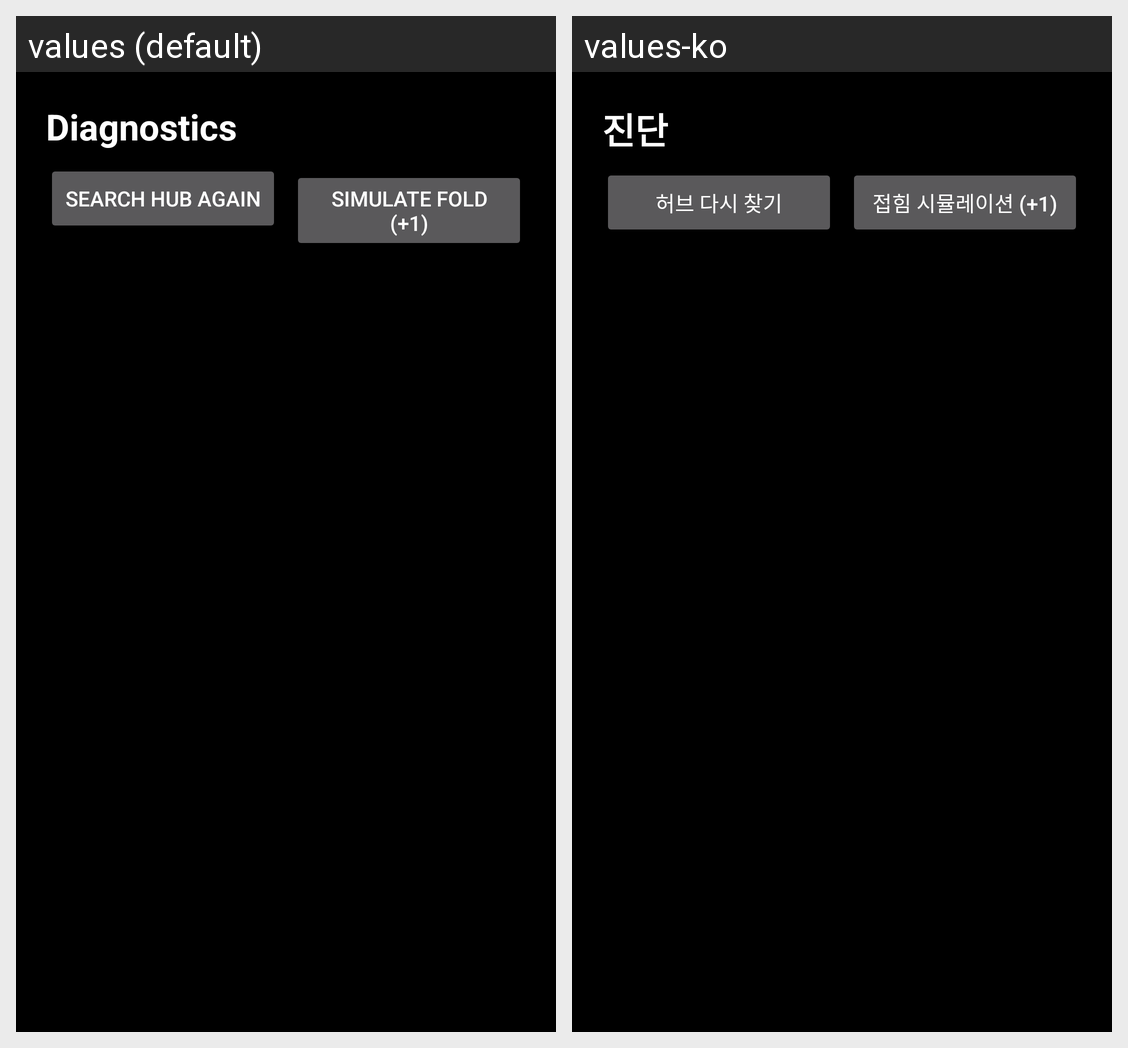

Strings drawn on this Android screen and how each of the app's shown locales translates them:
Android screen res/layout/activity_diagnostics.xml rendered under 2 locales, left to right: values (default), values-ko. Device: Nexus 5 (rendered at 1080×1920; each locale shown at half size, 540×960, under a caption strip naming it); theme Theme.FoldCounter.
Strings drawn on this screen, with the default value and each locale's value (text and hints the layout hard-codes, and strings that could not be matched under every locale, appear in the picture but are not listed):

diag_title
  values: Diagnostics
  values-ko: 진단

diag_reconnect
  values: Search hub again
  values-ko: 허브 다시 찾기

diag_test
  values: Simulate fold (+1)
  values-ko: 접힘 시뮬레이션 (+1)
